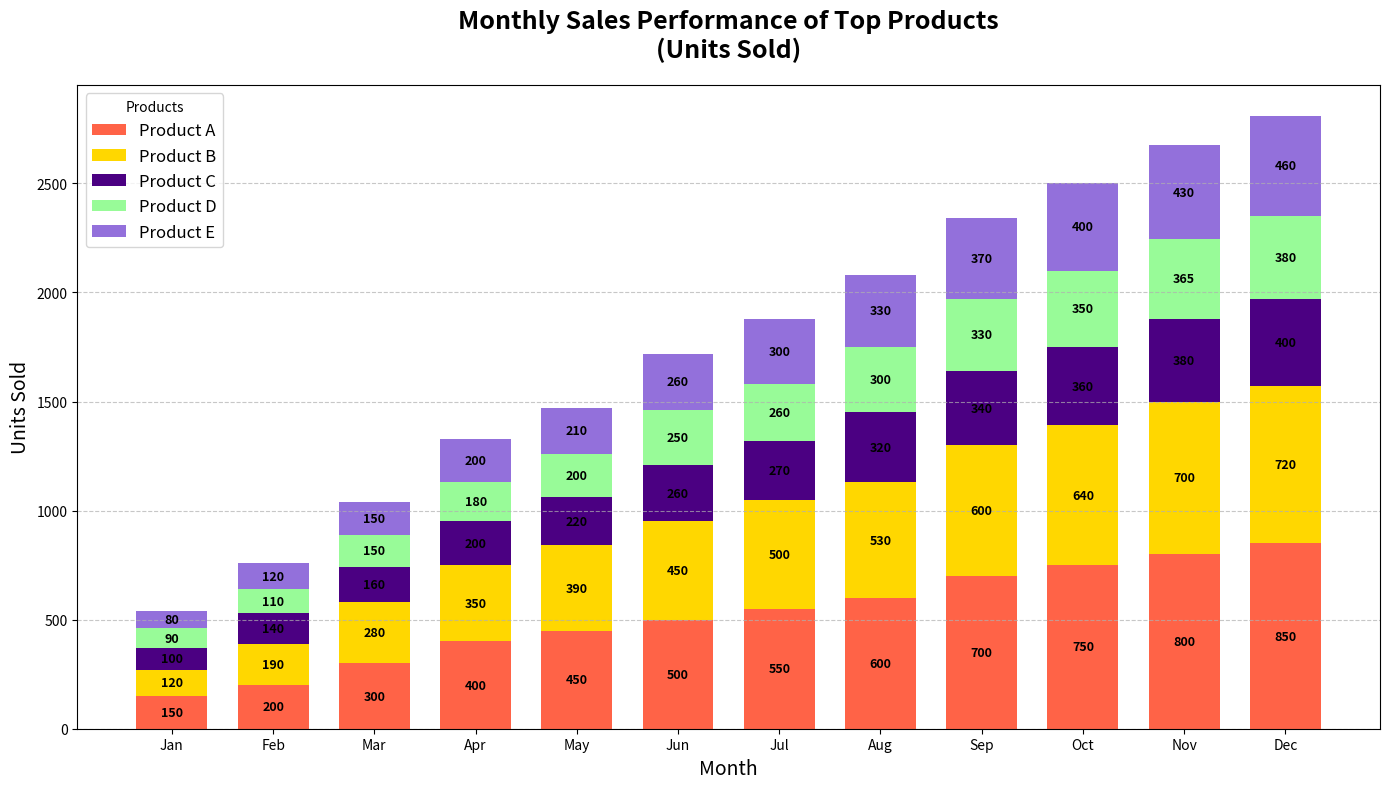

Reproduce this figure in Python.
import matplotlib.pyplot as plt
import numpy as np

# Backstory: Analyzing the sales performance of our top 5 products over the past 12 months at a fictional company.

# Define the products and months
products = ['Product A', 'Product B', 'Product C', 'Product D', 'Product E']
months = ['Jan', 'Feb', 'Mar', 'Apr', 'May', 'Jun', 'Jul', 'Aug', 'Sep', 'Oct', 'Nov', 'Dec']

# Sales data for the 5 products over 12 months (in units sold)
product_sales = np.array([
    [150, 200, 300, 400, 450, 500, 550, 600, 700, 750, 800, 850],  # Product A
    [120, 190, 280, 350, 390, 450, 500, 530, 600, 640, 700, 720],  # Product B
    [100, 140, 160, 200, 220, 260, 270, 320, 340, 360, 380, 400],  # Product C
    [90, 110, 150, 180, 200, 250, 260, 300, 330, 350, 365, 380],   # Product D
    [80, 120, 150, 200, 210, 260, 300, 330, 370, 400, 430, 460]    # Product E
])

# Calculate cumulative sales totals for stacked bar chart
cumulative_sales = np.cumsum(product_sales, axis=0)

# Initialize figure
fig, ax = plt.subplots(figsize=(14, 8))

# Define the bar width
bar_width = 0.7
index = np.arange(len(months))

# Plot each product's sales in a stacked bar format
colors = ['#FF6347', '#FFD700', '#4B0082', '#98FB98', '#9370DB']

bars = []
for i, product in enumerate(products):
    if i == 0:
        bars.append(ax.bar(index, product_sales[i], bar_width, color=colors[i], label=product))
    else:
        bars.append(ax.bar(index, product_sales[i], bar_width, bottom=cumulative_sales[i-1], color=colors[i], label=product))

# Customizing the plot
ax.set_title('Monthly Sales Performance of Top Products\n(Units Sold)', fontsize=18, fontweight='bold', pad=20)
ax.set_xlabel('Month', fontsize=14)
ax.set_ylabel('Units Sold', fontsize=14)
ax.set_xticks(index)
ax.set_xticklabels(months)
ax.legend(loc='upper left', fontsize=12, title='Products', frameon=True)

# Adding annotations to bars
for bar_list in bars:
    for bar in bar_list:
        height = bar.get_height()
        if height > 0:
            ax.annotate(f'{int(height)}',
                        xy=(bar.get_x() + bar.get_width() / 2, bar.get_y() + height / 2),
                        xytext=(0, 0),
                        textcoords="offset points",
                        ha='center', va='center',
                        fontsize=9, color='black', fontweight='bold')

# Add a horizontal grid to improve readability
ax.yaxis.grid(True, linestyle='--', alpha=0.7)

# Automatically adjust subplot params for better layout
plt.tight_layout()

# Show plot
plt.show()
